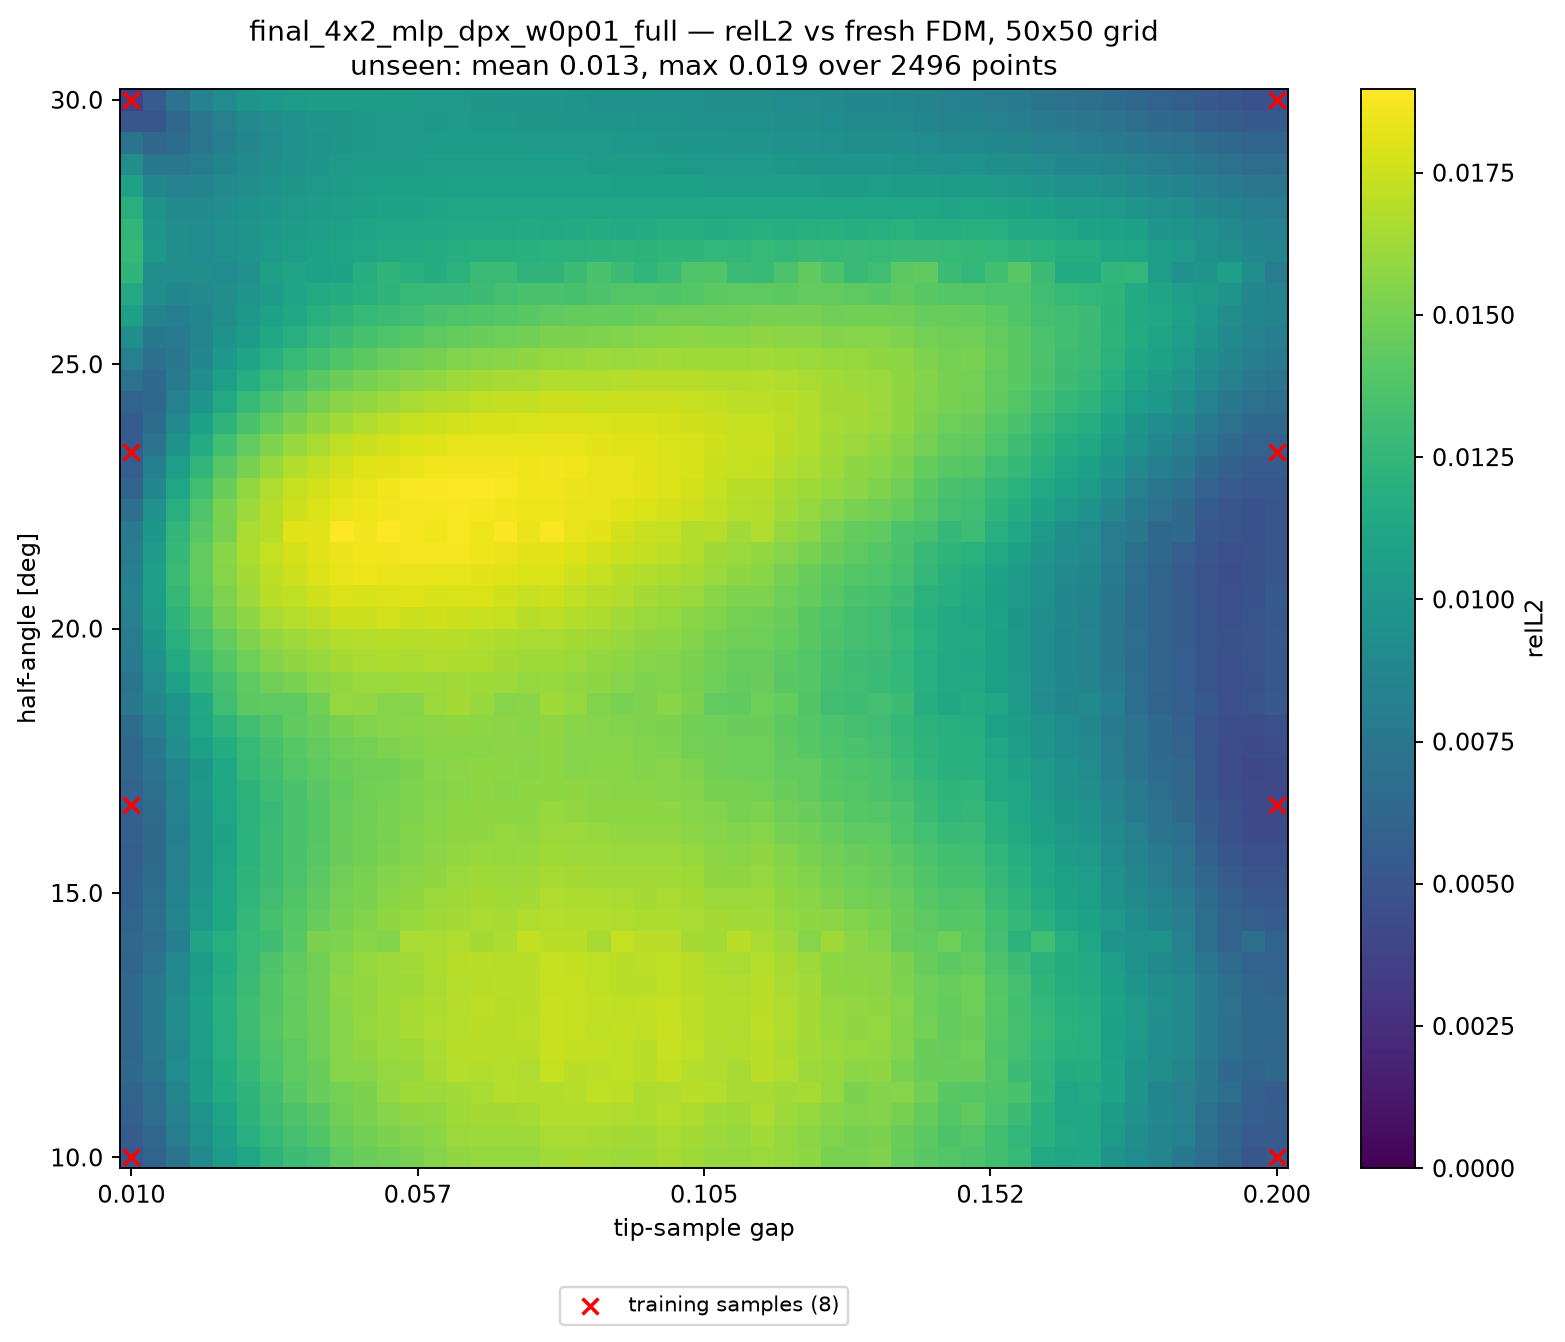

The table this chart was drawn from, first rows:
alpha_deg, apex_y, gap, relL2, seen, dist_to_nearest_train
10, 0.41, 0.01000, 5.194311e-03, 1, 0.00000
10, 0.4139, 0.01388, 6.077175e-03, 0, 0.02041
10, 0.4178, 0.01776, 7.266338e-03, 0, 0.04082
10, 0.4216, 0.02163, 9.005268e-03, 0, 0.06122
10, 0.4255, 0.02551, 1.042676e-02, 0, 0.08163
10, 0.4294, 0.02939, 1.126114e-02, 0, 0.102
10, 0.4333, 0.03327, 1.235372e-02, 0, 0.1225
10, 0.4371, 0.03714, 1.302667e-02, 0, 0.1429
10, 0.441, 0.04102, 1.328727e-02, 0, 0.1633
10, 0.4449, 0.04490, 1.424380e-02, 0, 0.1837
10, 0.4488, 0.04878, 1.471204e-02, 0, 0.2041
10, 0.4526, 0.05265, 1.486757e-02, 0, 0.2245
10, 0.4565, 0.05653, 1.517859e-02, 0, 0.2449
10, 0.4604, 0.06041, 1.550559e-02, 0, 0.2653
10, 0.4643, 0.06429, 1.579277e-02, 0, 0.2857
10, 0.4682, 0.06816, 1.593430e-02, 0, 0.3061
10, 0.472, 0.07204, 1.594749e-02, 0, 0.3265
10, 0.4759, 0.07592, 1.594161e-02, 0, 0.3469
10, 0.4798, 0.07980, 1.630568e-02, 0, 0.3674
10, 0.4837, 0.08367, 1.642611e-02, 0, 0.3878
10, 0.4875, 0.08755, 1.631189e-02, 0, 0.4082
10, 0.4914, 0.09143, 1.618453e-02, 0, 0.4286
10, 0.4953, 0.09531, 1.629802e-02, 0, 0.449
10, 0.4992, 0.09918, 1.647333e-02, 0, 0.4694
10, 0.5031, 0.1031, 1.623040e-02, 0, 0.4898
10, 0.5069, 0.1069, 1.604099e-02, 0, 0.4898
10, 0.5108, 0.1108, 1.598818e-02, 0, 0.4694
10, 0.5147, 0.1147, 1.610959e-02, 0, 0.449
10, 0.5186, 0.1186, 1.596693e-02, 0, 0.4286
10, 0.5224, 0.1225, 1.576107e-02, 0, 0.4082
10, 0.5263, 0.1263, 1.513285e-02, 0, 0.3878
10, 0.5302, 0.1302, 1.513897e-02, 0, 0.3674
10, 0.5341, 0.1341, 1.530019e-02, 0, 0.3469
10, 0.538, 0.138, 1.456606e-02, 0, 0.3265
10, 0.5418, 0.1418, 1.410574e-02, 0, 0.3061
10, 0.5457, 0.1457, 1.388543e-02, 0, 0.2857
10, 0.5496, 0.1496, 1.367714e-02, 0, 0.2653
10, 0.5535, 0.1535, 1.324063e-02, 0, 0.2449
10, 0.5574, 0.1573, 1.268284e-02, 0, 0.2245
10, 0.5612, 0.1612, 1.153751e-02, 0, 0.2041
10, 0.5651, 0.1651, 1.116029e-02, 0, 0.1837
10, 0.569, 0.169, 1.130025e-02, 0, 0.1633
10, 0.5729, 0.1729, 9.848560e-03, 0, 0.1429
10, 0.5767, 0.1767, 9.214448e-03, 0, 0.1225
10, 0.5806, 0.1806, 8.641552e-03, 0, 0.102
10, 0.5845, 0.1845, 7.672689e-03, 0, 0.08163
10, 0.5884, 0.1884, 6.800132e-03, 0, 0.06122
10, 0.5922, 0.1922, 6.095919e-03, 0, 0.04082
10, 0.5961, 0.1961, 5.106340e-03, 0, 0.02041
10, 0.6, 0.2, 5.314497e-03, 1, 0.00000
10.41, 0.41, 0.01000, 5.555228e-03, 0, 0.02041
10.41, 0.4139, 0.01388, 6.405850e-03, 0, 0.02886
10.41, 0.4178, 0.01776, 7.975758e-03, 0, 0.04563
10.41, 0.4216, 0.02163, 9.487611e-03, 0, 0.06454
10.41, 0.4255, 0.02551, 1.072826e-02, 0, 0.08415
10.41, 0.4294, 0.02939, 1.193097e-02, 0, 0.1041
10.41, 0.4333, 0.03327, 1.271187e-02, 0, 0.1241
10.41, 0.4371, 0.03714, 1.335018e-02, 0, 0.1443
10.41, 0.441, 0.04102, 1.383068e-02, 0, 0.1645
10.41, 0.4449, 0.04490, 1.456952e-02, 0, 0.1848
... 2,440 more rows
